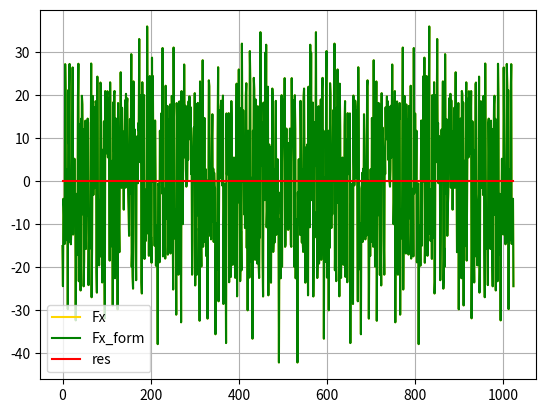

Source code (Python):
import random
import math
import matplotlib.pyplot as plt
from scipy.fftpack import fft


class Lab3:
    def __init__(self):
        self.N = 1024
        self.w = 1200
        self.n = 8
        self.t = [i for i in range(self.N)]
        self.pi = math.pi

    def count_sin(self):
        """Розрахунок n сигналів"""
        res = []
        for i in range(self.n):
            A = random.random()
            fi = random.random() * 6.28
            res_i = [A * math.sin(self.w * self.t[i] * i + fi) for i in range(self.N)]
            res.append(res_i)
        return res

    def count_x_t(self):
        """Розрахунок випадкового сигналу"""
        res = self.count_sin()
        x_t = []
        for i in range(self.N):
            x = 0
            for j in range(self.n):
                x += res[j][i]
            x_t.append(x)
        return x_t

    def count_f_x(self, x_t):
        """Розрахунок ДФТ за формулою з методички"""
        Fx = []
        for i in range(len(x_t)):
            s = 0
            for j in range(len(x_t)):
                s += x_t[j] * complex(math.cos(-2 * self.pi * j * i / len(x_t)),
                                      math.sin(-2 * self.pi * j * i / len(x_t)))
            Fx.append(s)
        return Fx

    def count_f_x_form(self, x_t):
        """Перевірка розрахунків вбудованою формулою"""
        return fft(x_t)

    def show_spectr(self, Fx, Fx_form):
        """Показує графік двох функцій(вбудованої і з методички) і їх різницю"""
        x = []
        y = []
        for i in Fx:
            x.append(i.real)
        for i in Fx_form:
            y.append(i.real)
        res = []
        for i in range(self.N):  # віднімання від графіка порахованого вручну, графіка порахованого формулою
            res.append(x[i] - y[i])

        plt.figure()
        plt.plot([i for i in range(self.N)], x, label='Fx', color='gold')
        plt.plot([i for i in range(self.N)], y, label='Fx_form', color='green')
        plt.plot([i for i in range(self.N)], res, label='res', color='red')
        plt.legend()
        plt.grid(True)
        plt.show()

    def result(self):
        x_t = self.count_x_t()
        self.show_spectr(self.count_f_x(x_t), self.count_f_x_form(x_t))


Lab3().result()
